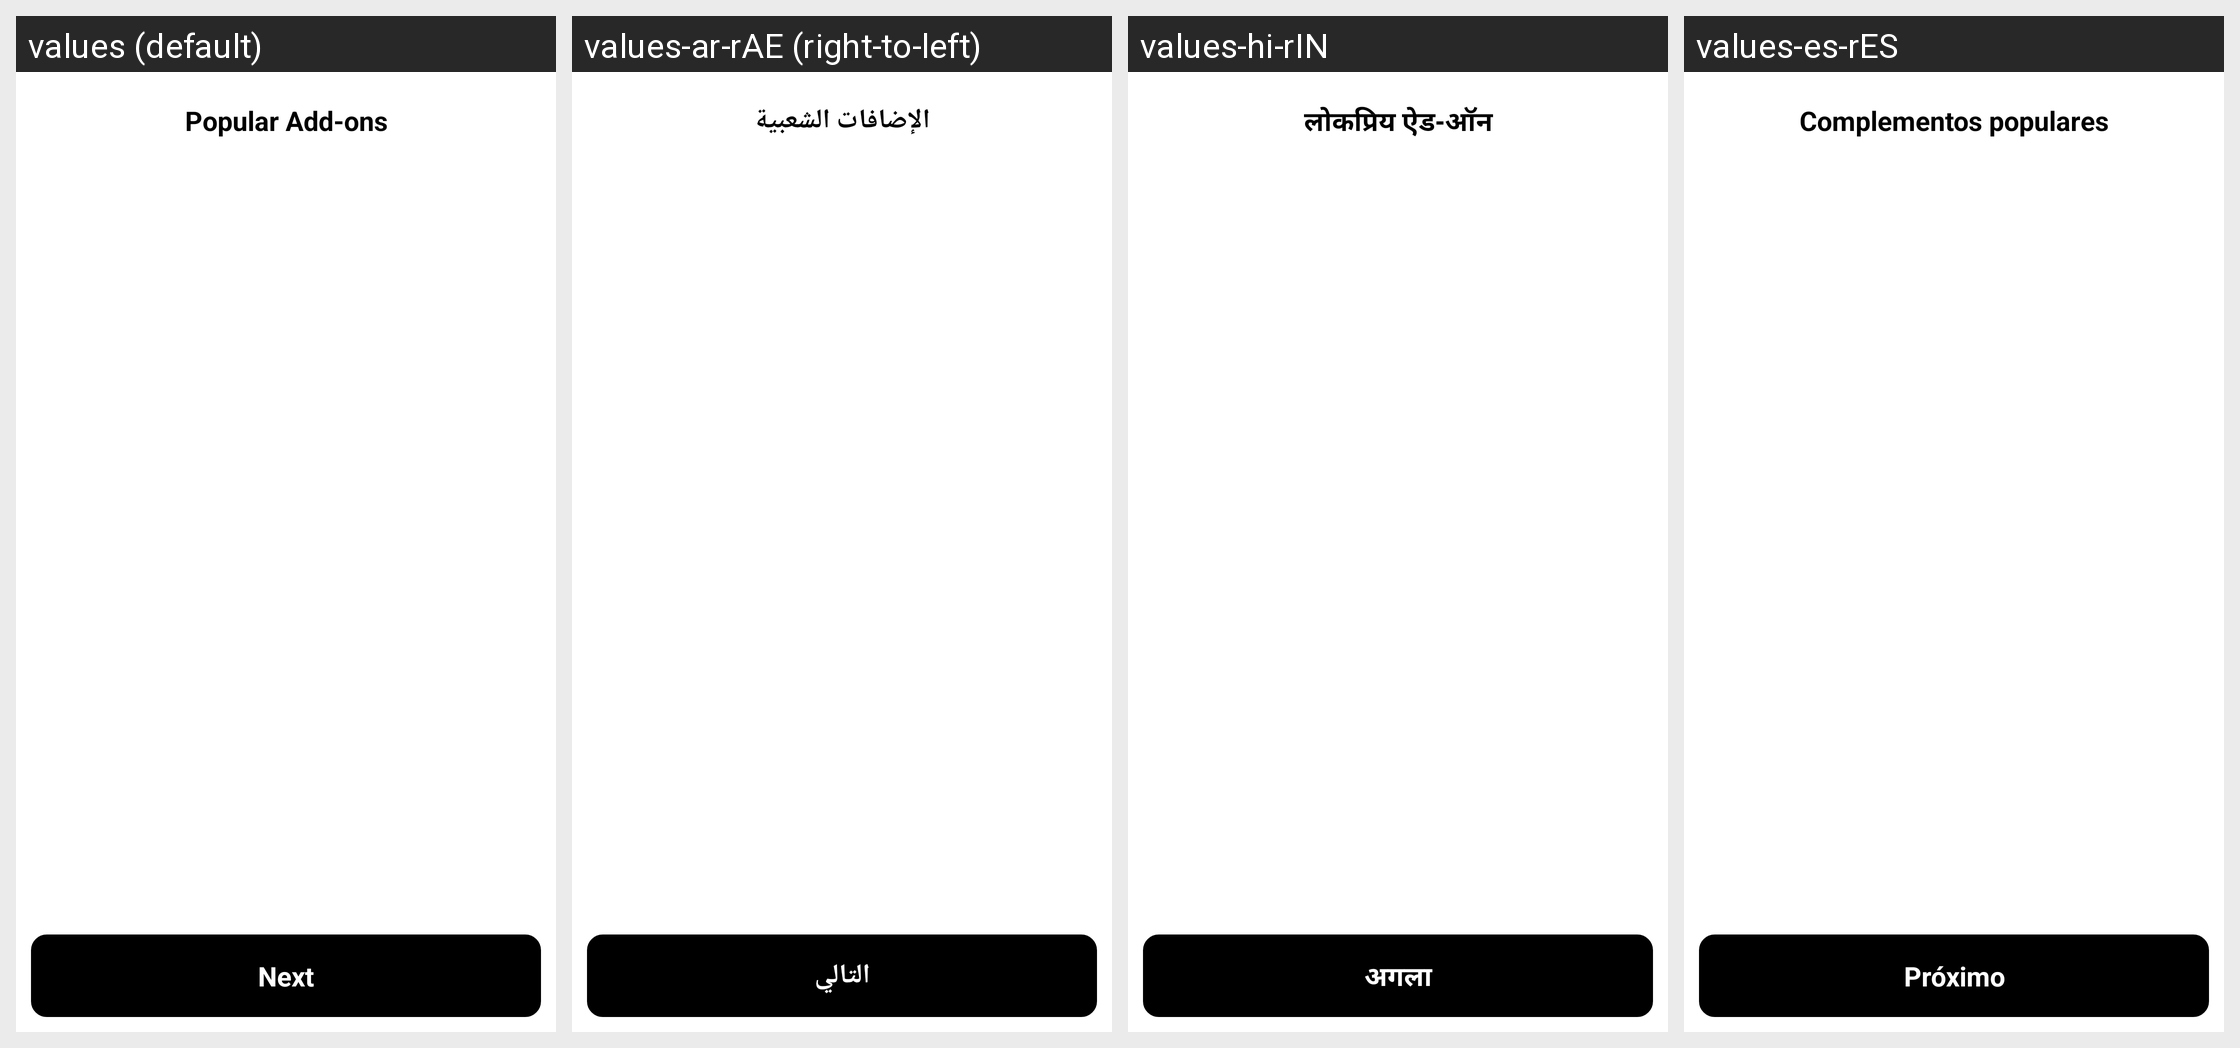

Strings drawn on this Android screen and how each of the app's shown locales translates them:
Android screen res/layout/activity_add_ons.xml rendered under 4 locales, left to right: values (default), values-ar-rAE (right-to-left), values-hi-rIN, values-es-rES. Device: Nexus 5 (rendered at 1080×1920; each locale shown at half size, 540×960, under a caption strip naming it); theme Theme.TownClap.
Other locales in the repository, not shown: values-en-rUS.
Strings drawn on this screen, with the default value and each locale's value (text and hints the layout hard-codes, and strings that could not be matched under every locale, appear in the picture but are not listed):

popular_add_ons
  values: Popular Add-ons
  values-ar-rAE: الإضافات الشعبية
  values-hi-rIN: लोकप्रिय ऐड-ऑन
  values-es-rES: Complementos populares

next
  values: Next
  values-ar-rAE: التالي
  values-hi-rIN: अगला
  values-es-rES: Próximo
